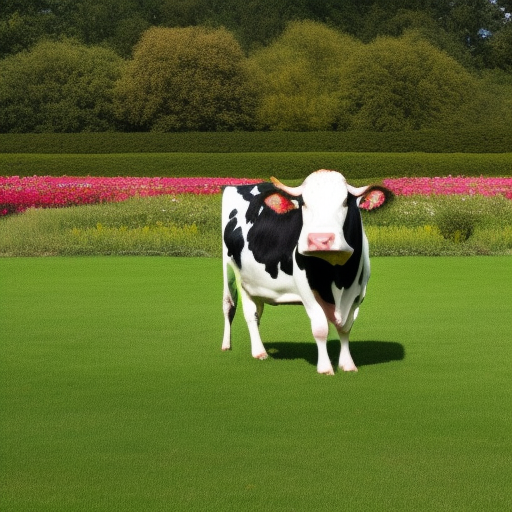
Generation parameters embedded in this image by AUTOMATIC1111 Stable Diffusion web UI or a fork of it (Forge, ...) (PNG 'parameters' text chunk):
A photo of a cow dancing in the rose garden
Steps: 20, Sampler: Euler a, CFG scale: 7, Seed: 1415112490, Size: 512x512, Model hash: 4c86efd062, Model: model